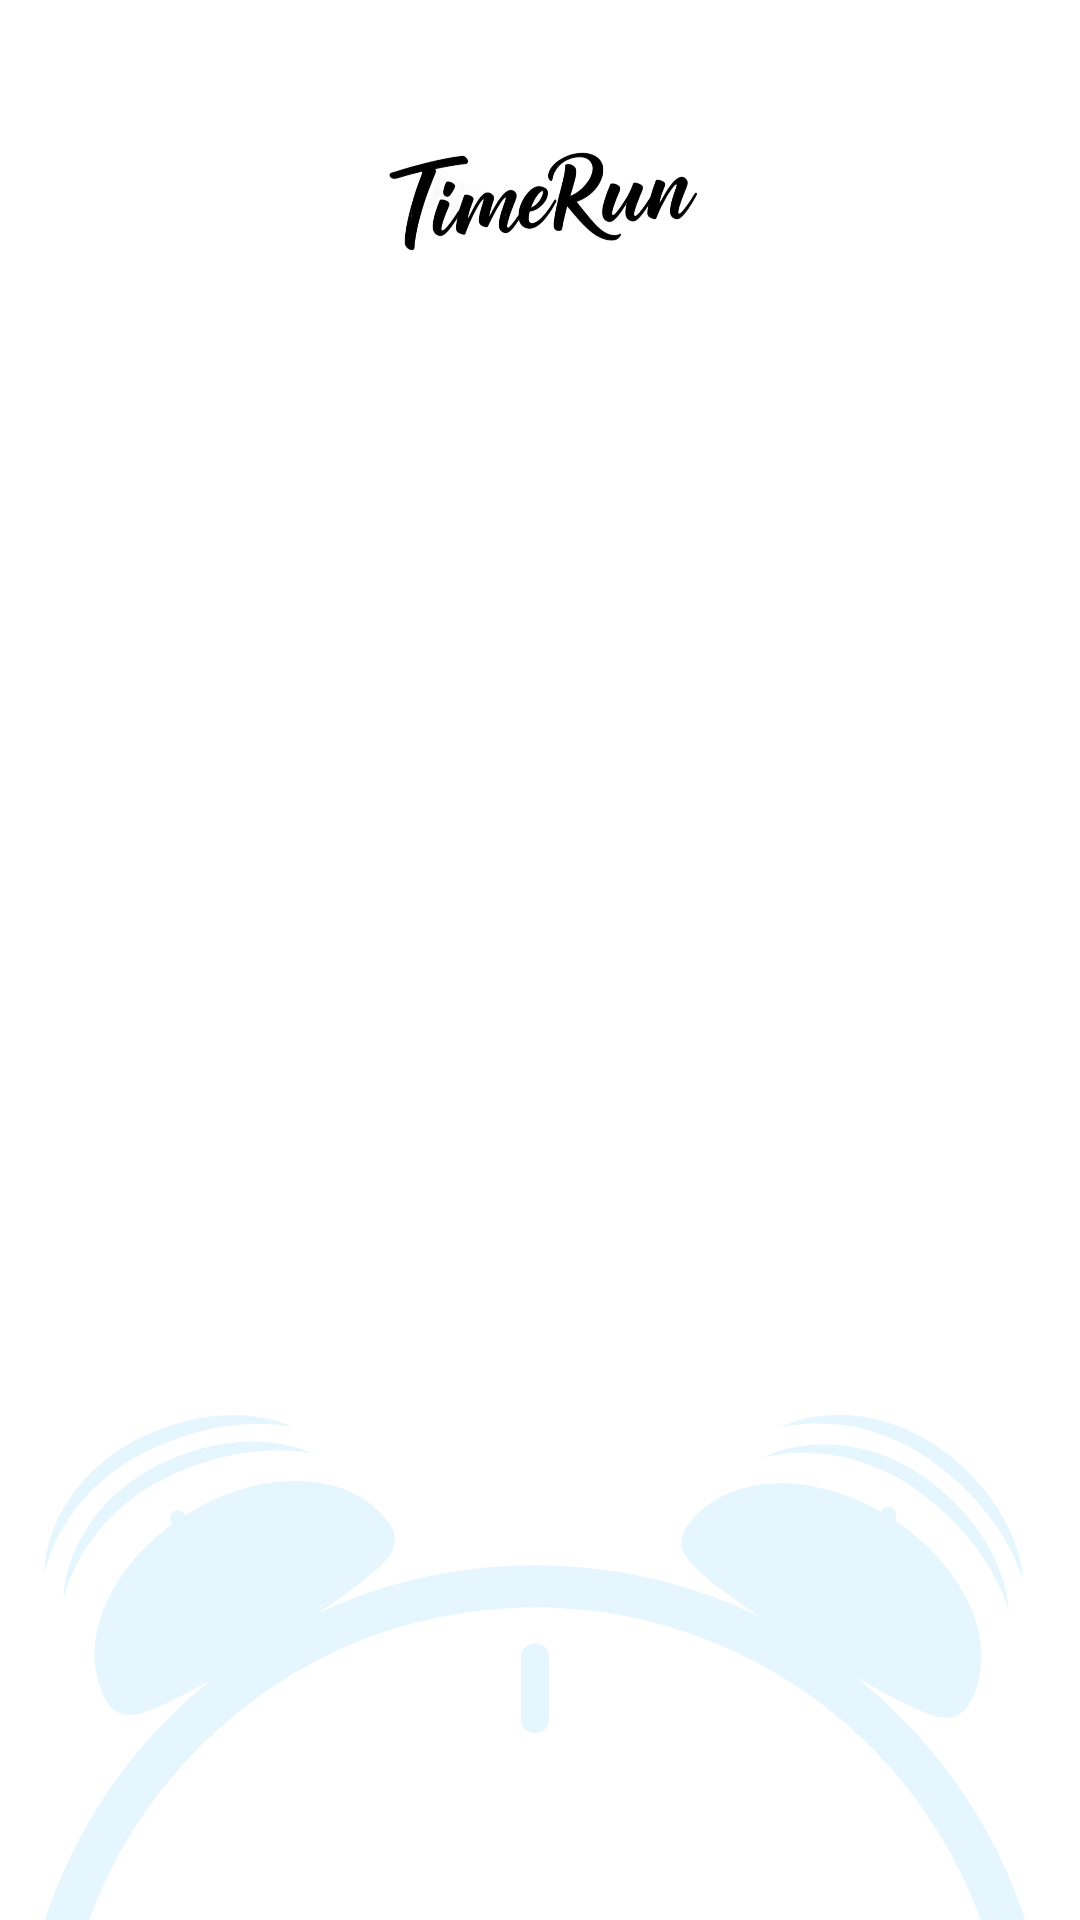

Write the Android layout XML for this screen, with the resource values it uses.
<!-- AndroidManifest.xml: application theme Theme.TimeRunApp -->
<!-- res/layout/fragment_info_todo.xml -->
<?xml version="1.0" encoding="utf-8"?>
<androidx.constraintlayout.widget.ConstraintLayout
    xmlns:android="http://schemas.android.com/apk/res/android"
    xmlns:app="http://schemas.android.com/apk/res-auto"
    xmlns:tools="http://schemas.android.com/tools"
    android:layout_width="match_parent"
    android:layout_height="match_parent"
    tools:context=".MainActivity"
    android:background="@drawable/main_background">

    
    <ImageView
        android:id="@+id/imageView"
        android:layout_width="211dp"
        android:layout_height="133dp"
        app:layout_constraintEnd_toEndOf="parent"
        app:layout_constraintStart_toStartOf="parent"
        app:layout_constraintTop_toTopOf="parent"
        app:srcCompat="@drawable/logo" />

    
    <ListView
        android:id="@+id/listView"
        android:layout_width="0dp"
        android:layout_height="0dp"
        android:layout_marginBottom="100dp"
        app:layout_constraintBottom_toBottomOf="parent"
        app:layout_constraintEnd_toEndOf="parent"
        app:layout_constraintHorizontal_bias="0.0"
        app:layout_constraintStart_toStartOf="parent"
        app:layout_constraintTop_toBottomOf="@id/imageView"
        app:layout_constraintVertical_bias="1.0" />

</androidx.constraintlayout.widget.ConstraintLayout>
<!-- resources referenced by this layout -->
<resources>
  <!-- drawable logo: png bitmap (drawable, 108842 bytes) -->
  <!-- drawable main_background: png bitmap (drawable, 55806 bytes) -->
  <style name="Theme.TimeRunApp" parent="Base.Theme.TimeRunApp" />
  <style name="Base.Theme.TimeRunApp" parent="Theme.Material3.DayNight.NoActionBar">
          
          
      </style>
</resources>
